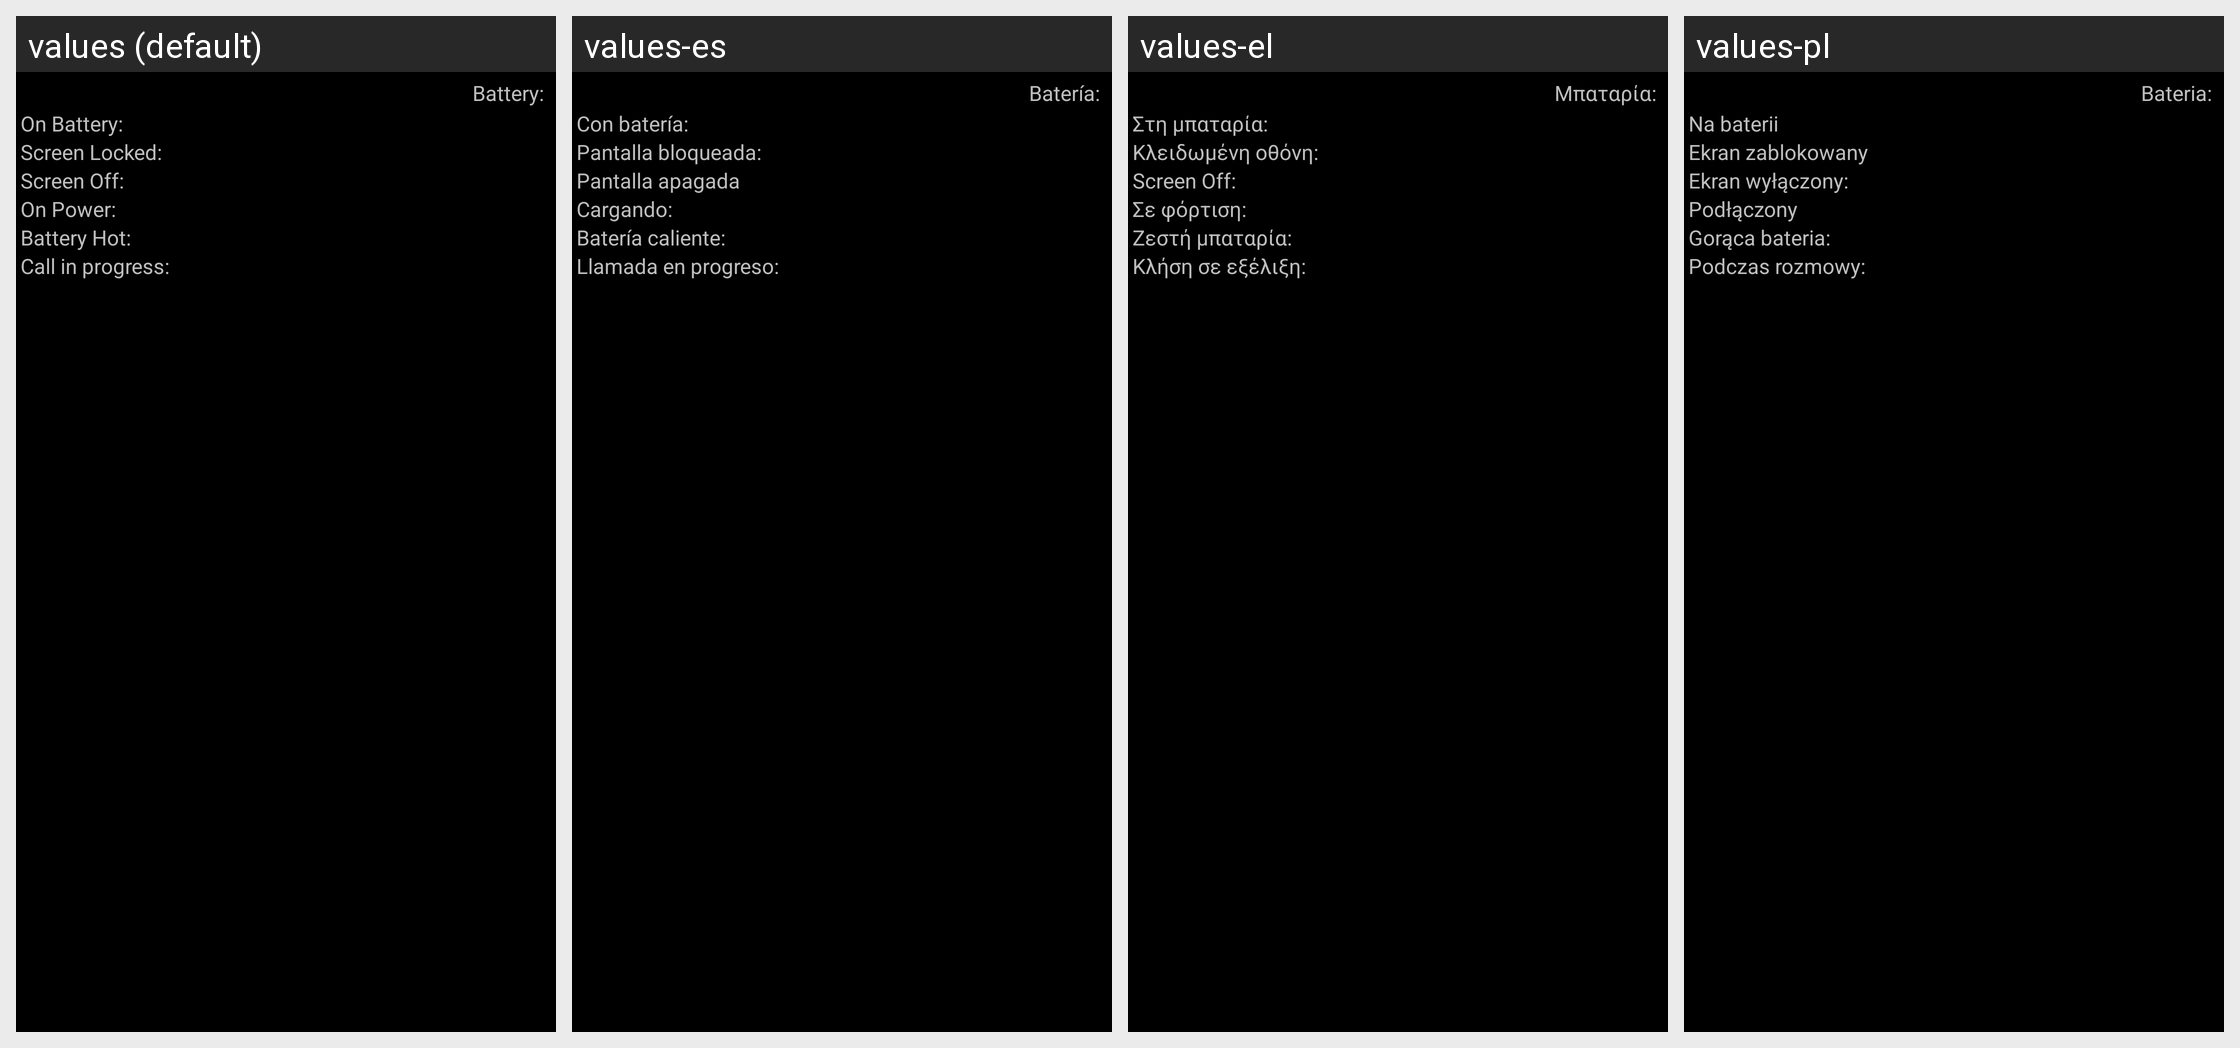

The Android screen above is rendered under several locales of the same app. Produce the string resources it draws, with the default and per-locale values.
Android screen res/layout/trigger_item_pwrstrong.xml rendered under 4 locales, left to right: values (default), values-es, values-el, values-pl. Device: Nexus 5 (rendered at 1080×1920; each locale shown at half size, 540×960, under a caption strip naming it); theme CpuTunerTheme.
Other locales in the repository, not shown: values-de, values-en-rUS, values-fr, values-gr, values-hr, values-it, values-ja, values-ko, values-nl, values-pt, values-ru, values-sv, values-tr, values-uk, values-zh.
Strings drawn on this screen, with the default value and each locale's value (text and hints the layout hard-codes, and strings that could not be matched under every locale, appear in the picture but are not listed):

labelCurrentBattery
  values: Battery:
  values-es: Batería:
  values-el: Μπαταρία:
  values-pl: Bateria:

labelOnBattery
  values: On Battery:
  values-es: Con batería:
  values-el: Στη μπαταρία:
  values-pl: Na baterii

labelScreenLocked
  values: Screen Locked:
  values-es: Pantalla bloqueada:
  values-el: Κλειδωμένη οθόνη:
  values-pl: Ekran zablokowany

labelScreenOff
  values: Screen Off:
  values-es: Pantalla apagada
  values-el: Screen Off:
  values-pl: Ekran wyłączony:

labelOnPower
  values: On Power:
  values-es: Cargando:
  values-el: Σε φόρτιση:
  values-pl: Podłączony

labelBatteryHot
  values: Battery Hot:
  values-es: Batería caliente:
  values-el: Ζεστή μπαταρία:
  values-pl: Gorąca bateria:
